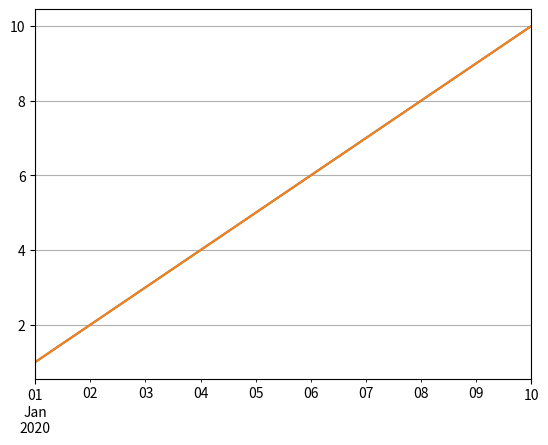

Here is the Python script that generated this plot:
# padas_line02.py
# pandas로 선그래프 그리기

import pandas as pd
import matplotlib.pyplot as plt

# x축에 index 값으로 날짜 출력, y축에 Series 데이터 출력
s = pd.Series([1, 2, 3, 4, 5, 6, 7, 8, 9, 10]
              # 번호 대신 index 값 설정 + 날짜를 index로
              , index = pd.date_range('2020-01-01'
                                      # 10개의 날짜 만들어짐
                                    , periods = 10))
print(s)

# 선 그래프
s.plot()
plt.show()

# 격자 모양 추가
s.plot(grid = True)
plt.show()